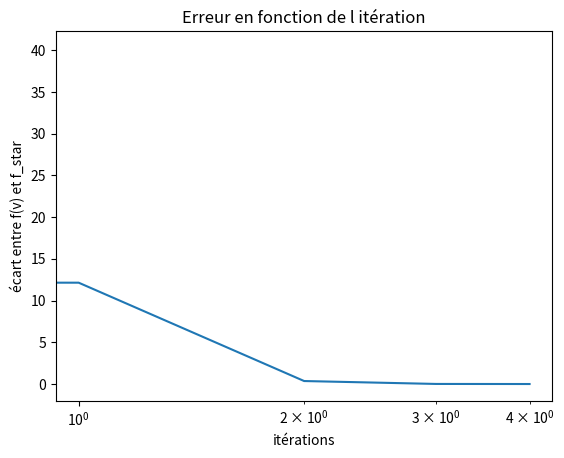
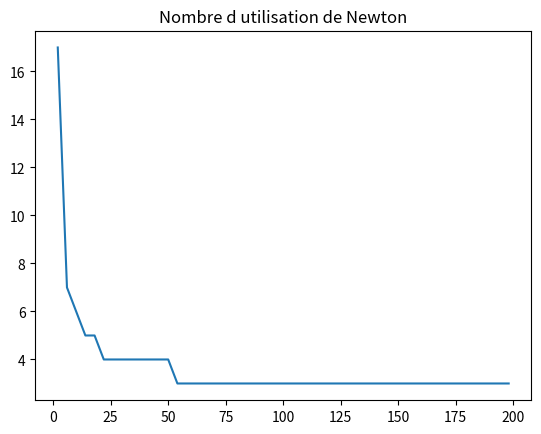
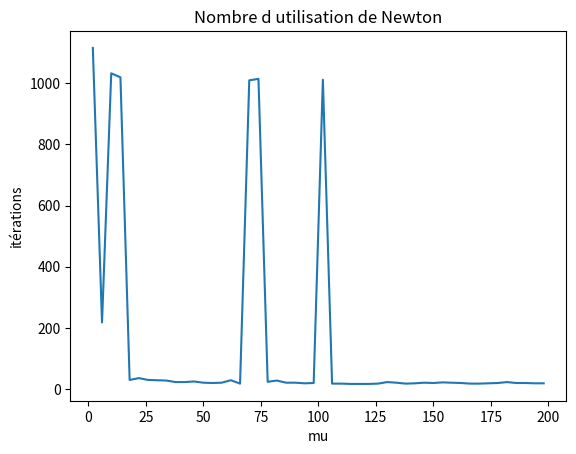

Here is the Python script that generated these plots, in order:
### PLASSIER Vincent : Master M2 MVA 2017/2018 - Optimisation Convexe - DM3


import numpy as np
import matplotlib.pyplot as plt


plt.ion()
plt.show()


## Q2: implementation of the barrier method
def funct(Q,p,A,b,t,v):
    y=t*np.dot(np.dot(v,Q),v)+np.dot(p,v)-np.sum(np.log(-np.dot(A,v)+b))
    return y

def grad(Q,p,A,b,t,v):
    c=(b-np.dot(A,v))
    gradient=t*(p+2*np.dot(Q,v))+np.sum(A/np.tensordot(c,np.ones(n),0),axis=0)
    return gradient


def Wolfe_search(Q,p,A,b,t,g,d,v):
    c1, c2 = .0001, 0.9
    h = 1 # initialisation
    y = funct(Q,p,A,b,t,v)
    a = c1*np.dot(d,g)
    b= c2*np.dot(d,g)
    h_g, h_d = 0, 0
    while funct(Q,p,A,b,t,v+h*d)>y+h*a or np.dot(d,grad(Q,p,A,b,t,v+h*d))<b:
        if funct(Q,p,A,b,t,v+h*d)>y+h*a:
            h_d = h
        elif np.dot(d,grad(Q,p,A,b,t,v+h*d))<b:
            h_g = h
        if h_d==0:
            h *= 1.1
        else:
            h = (h_g+h_d)/2
    return h


def Armijo_search(Q,p,A,b,t,g,d,v):
    y = funct(Q,p,A,b,t,v)
    h = 1 # initialisation
    a = .5*np.dot(d,g)
    while funct(Q,p,A,b,t,v+h*d)>y+h*a:
            h*=0.9
    return h


def centering_step(Q,p,A,b,t,v0,eps=.001,nit_max=1000,line_search=''):
    v_it=[] # liste des itérations
    n=Q.shape[0]
    err=1
    hess=np.zeros_like(A)
    nb_it_Newton = 0 # on initialise le compteur
    while err>eps and nb_it_Newton<nit_max:
        c=(b-np.dot(A,v0))
        g=grad(Q,p,A,b,t,v0)
        hess=np.dot(A.T,A/np.tensordot(c**2,np.ones(n),0))
        hess=2*t*Q+hess # matrice hessienne
        d=-np.linalg.solve(hess,g) # on calcule la direction de descente
        h=1
        if line_search=='Wolfe':
            h=Wolfe_search(Q,p,A,b,t,g,d,v0) 
        elif line_search=='Armijo':
            h=Armijo_search(Q,p,A,b,t,g,d,v0)
        v1=v0+h*d 
        err=np.linalg.norm(v1-v0) 
        v0=v1
        v_it.append(v0) # on rajoute le nouveau point à la liste
        nb_it_Newton+=1
    return v_it, nb_it_Newton


def barr_method(Q,p,A,b,v0,eps=.001,nit_max=50,mu=110,line_search=''):
    m=A.shape[0]
    v_it=[v0]
    t=1
    nb_it_Newton=0
    while m/t>=eps:
        v, nb_newton = centering_step(Q,p,A,b,t,v0,eps,line_search=line_search)
        v0=v[-1]
        v_it.append(v0)
        t=mu*t
        nb_it_Newton += nb_newton
    return v_it, nb_it_Newton


## Q3: Test
Lambda=10

n=np.random.randint(10,100)
X=np.random.randn(n,n)
y=np.random.randn(n)

Q=np.eye(n)/2
b=Lambda*np.ones(2*n)
p=-y
A=np.array([X,-X]).reshape(2*n,n)

f = lambda v : np.dot(v,np.dot(Q,v))+np.dot(p,v)

eps=0.001
v0=np.zeros(n)
v_it, nb_it_Newton = barr_method(Q,p,A,b,v0,eps,mu=20,line_search='Armijo') # None, Wolfe, Armijo
print('Nombre d utilisations de la méthode de Newton:', nb_it_Newton)

list_f_it = np.array([f(v) for v in v_it]) # pas très computationnel
f_star = np.min(list_f_it)

Err = list_f_it-f_star

plt.figure(1)
plt.clf()
plt.semilogx(Err)
plt.xlabel("itérations")
plt.ylabel("écart entre f(v) et f_star")
plt.title('Erreur en fonction de l itération')


## Nombre d'itérations dans barr_method en fonction de mu
list_mu = 4*np.arange(50)+2
list_long=[]

for mu in list_mu:
    v_it, nb_None = barr_method(Q,p,A,b,v0,eps,mu=mu)
    list_long.append(len(v_it)-1)
    
    
plt.figure(2)
plt.clf()
plt.plot(list_mu,list_long)
plt.title('Nombre d utilisation de Newton')


## Nombre d'itérations dans Newton en fonction de mu
list_mu = 4*np.arange(50)+2
list_nb_it_Newton = []

for mu in list_mu:
    v_it, nb_Wolfe = barr_method(Q,p,A,b,v0,eps,mu=mu,line_search='Wolfe')
    list_nb_it_Newton.append(nb_Wolfe)


list_nb_it_Newton = np.asarray(list_nb_it_Newton)

plt.figure(3)
plt.clf()
plt.plot(list_mu,list_nb_it_Newton, label='Wolfe')
plt.xlabel("mu")
plt.ylabel("itérations")
plt.title('Nombre d utilisation de Newton')

